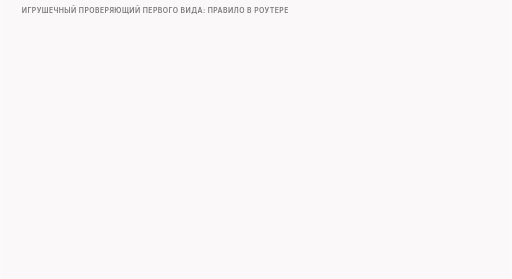
t = 0.00 s
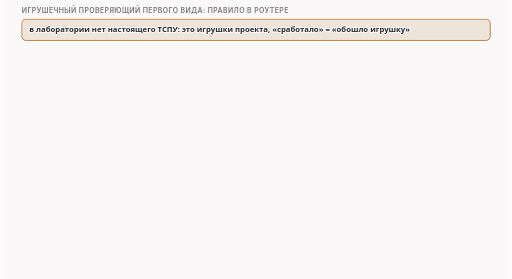
t = 1.45 s
t = 3.36 s: frame unchanged from t = 1.45 s, image omitted
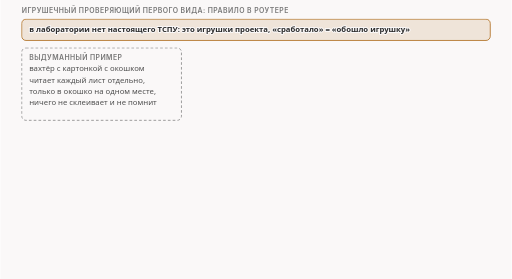
t = 5.34 s
t = 6.23 s: frame unchanged from t = 5.34 s, image omitted
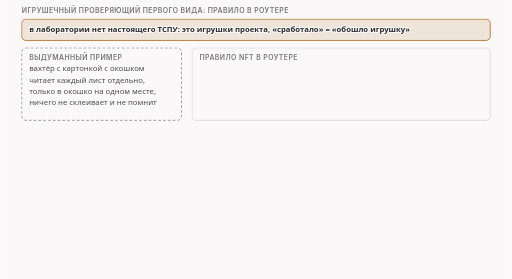
t = 8.34 s

The animated SVG that drew these frames (rendered in a browser with its animation timeline set to each time). Animation: 17 CSS @keyframes rules; frames cover the first 8.34 s, repeats indefinitely.

<svg xmlns="http://www.w3.org/2000/svg" class="v05-s22-rule-offset" viewBox="0 0 960 524" width="960" height="524" role="img" aria-labelledby="v05-s22-rule-offset-t v05-s22-rule-offset-d">
<title id="v05-s22-rule-offset-t">Правило и одно место</title>
<desc id="v05-s22-rule-offset-d">Игрушечное правило в роутере (игрушка проекта, а не настоящее оборудование) смотрит на каждый пакет к серверу 10.2.0.2, порт 443, по отдельности и сравнивает ровно 15 байт www.example.com с одним фиксированным местом: смещение 97 от начала данных, считая с нуля, то есть 32 байта заголовка TCP плюс 97, это смещение 129 от начала заголовка и 1032 бита в записи правила; 32 байта заголовка это 20 обычных и 12 байт опции времени, и у всех клиентских пакетов нашего теста заголовок такой длины, поэтому место одно и то же; при совпадении пакет выбрасывается или соединение сбрасывается, счётчик считает совпавшие пакеты, а выдуманный вахтёр с картонкой с окошком читает каждый лист отдельно, только в окошко на одном месте, ничего не склеивает и не помнит.</desc>
<style>.v05-s22-rule-offset{--fg:var(--dark,#2b2b2b);--fg2:var(--darkgray,#4e4e4e);--mute:var(--gray,#767676);--line:var(--lightgray,#d4d4d4);--acc:var(--secondary,#1f7fb5);--tint:var(--highlight,rgba(178,225,255,.28));--bg:var(--light,#faf8f8);--rej:#c4372b;--rejt:rgba(196,55,43,.10);--ok:#237a4b;--okt:rgba(35,122,75,.11);--amb:#a8610a;--ambt:rgba(168,97,10,.13)}
@media (prefers-color-scheme:dark){.v05-s22-rule-offset{--fg:var(--dark,#ebebec);--fg2:var(--darkgray,#d4d4d4);--mute:var(--gray,#9a9a9a);--line:var(--lightgray,#4a474a);--acc:var(--secondary,#b2e1ff);--tint:var(--highlight,rgba(178,225,255,.14));--bg:var(--light,#161618);--rej:#ff8f80;--rejt:rgba(255,143,128,.14);--ok:#7fd9a1;--okt:rgba(127,217,161,.13);--amb:#f0b866;--ambt:rgba(240,184,102,.14)}}
.v05-s22-rule-offset .bg{fill:var(--bg)}
.v05-s22-rule-offset text{font-family:var(--bodyFont,'Source Sans 3'),system-ui,-apple-system,'Segoe UI',Roboto,sans-serif;font-size:16px;fill:var(--fg2);paint-order:stroke;stroke:var(--bg);stroke-width:4px;stroke-linejoin:round}
.v05-s22-rule-offset .tk{font-weight:600;fill:var(--fg)}
.v05-s22-rule-offset .sm{font-size:14.5px}
.v05-s22-rule-offset .m{font-family:var(--codeFont,'JetBrains Mono'),ui-monospace,'Cascadia Code',Consolas,monospace;font-size:14.5px}
.v05-s22-rule-offset .mk{font-family:var(--codeFont,'JetBrains Mono'),ui-monospace,'Cascadia Code',Consolas,monospace;font-size:14.5px;font-weight:600;fill:var(--fg)}
.v05-s22-rule-offset .hx{font-family:var(--codeFont,'JetBrains Mono'),ui-monospace,'Cascadia Code',Consolas,monospace;font-size:14px;font-weight:600;fill:var(--fg);stroke:none}
.v05-s22-rule-offset .ix{font-family:var(--codeFont,'JetBrains Mono'),ui-monospace,'Cascadia Code',Consolas,monospace;font-size:13px;fill:var(--mute);stroke:none}
.v05-s22-rule-offset .ml{font-family:var(--codeFont,'JetBrains Mono'),ui-monospace,'Cascadia Code',Consolas,monospace;font-size:17px;font-weight:600;fill:var(--fg)}
.v05-s22-rule-offset .cap{font-family:var(--headerFont,Inter),system-ui,-apple-system,'Segoe UI',Roboto,sans-serif;font-size:13px;font-weight:600;letter-spacing:.06em;text-transform:uppercase;fill:var(--mute)}
.v05-s22-rule-offset .mu{fill:var(--mute)}.v05-s22-rule-offset .fg{fill:var(--fg)}.v05-s22-rule-offset .acc{fill:var(--acc)}.v05-s22-rule-offset .rej{fill:var(--rej)}.v05-s22-rule-offset .ok{fill:var(--ok)}.v05-s22-rule-offset .amb{fill:var(--amb)}
.v05-s22-rule-offset .c{text-anchor:middle}.v05-s22-rule-offset .r{text-anchor:end}.v05-s22-rule-offset .ns{stroke:none}
.v05-s22-rule-offset .bx{fill:var(--bg);stroke:var(--line);stroke-width:1.4}
.v05-s22-rule-offset .bxs{fill:var(--bg);stroke:var(--mute);stroke-width:1.4}
.v05-s22-rule-offset .bxa{fill:var(--tint);stroke:var(--acc);stroke-width:1.4}
.v05-s22-rule-offset .bxr{fill:var(--rejt);stroke:var(--rej);stroke-width:1.4}
.v05-s22-rule-offset .bxo{fill:var(--okt);stroke:var(--ok);stroke-width:1.4}
.v05-s22-rule-offset .bxb{fill:var(--ambt);stroke:var(--amb);stroke-width:1.4}
.v05-s22-rule-offset .pl{fill:var(--bg);stroke:var(--fg);stroke-width:1.6}
.v05-s22-rule-offset .fs{fill:var(--mute);fill-opacity:.22;stroke:none}
.v05-s22-rule-offset .bxn{fill:none;stroke:var(--fg);stroke-width:2}
.v05-s22-rule-offset .bxd{fill:none;stroke:var(--mute);stroke-width:1.3;stroke-dasharray:5 4}
.v05-s22-rule-offset .fa{fill:var(--tint);stroke:none}.v05-s22-rule-offset .fr{fill:var(--rejt);stroke:none}.v05-s22-rule-offset .fb{fill:var(--ambt);stroke:none}.v05-s22-rule-offset .fo{fill:var(--okt);stroke:none}
.v05-s22-rule-offset .lm{fill:none;stroke:var(--mute);stroke-width:1.4}
.v05-s22-rule-offset .lmd{fill:none;stroke:var(--mute);stroke-width:1.4;stroke-dasharray:5 4}
.v05-s22-rule-offset .la{fill:none;stroke:var(--acc);stroke-width:2}
.v05-s22-rule-offset .lf{fill:none;stroke:var(--fg2);stroke-width:2}
.v05-s22-rule-offset .lr{fill:none;stroke:var(--rej);stroke-width:2.4}
.v05-s22-rule-offset .lcut{fill:none;stroke:var(--rej);stroke-width:1.8;stroke-dasharray:6 4}
.v05-s22-rule-offset .lb{fill:none;stroke:var(--amb);stroke-width:2}
.v05-s22-rule-offset .lo{fill:none;stroke:var(--ok);stroke-width:2.4}
.v05-s22-rule-offset .hf{fill:var(--fg2)}.v05-s22-rule-offset .ha{fill:var(--acc)}.v05-s22-rule-offset .hr{fill:var(--rej)}.v05-s22-rule-offset .hm{fill:var(--mute)}.v05-s22-rule-offset .hb{fill:var(--amb)}
.v05-s22-rule-offset .fun{fill:var(--tint);stroke:var(--acc);stroke-width:1;stroke-opacity:.55}
.v05-s22-rule-offset .a{animation-duration:48s;animation-timing-function:cubic-bezier(.3,.6,.25,1);animation-iteration-count:infinite;animation-fill-mode:both}
@media (prefers-reduced-motion:reduce){.v05-s22-rule-offset .a{animation:none}.v05-s22-rule-offset .tr{display:none}}
@keyframes v05-s22-rule-offset-k1{0.0%{opacity:0}2.083%{opacity:0}3.021%{opacity:1}96.458%{opacity:1}97.708%{opacity:0}100%{opacity:0}}.v05-s22-rule-offset .e1{animation-name:v05-s22-rule-offset-k1}@keyframes v05-s22-rule-offset-k2{0.0%{opacity:0}8.333%{opacity:0}9.271%{opacity:1}96.458%{opacity:1}97.708%{opacity:0}100%{opacity:0}}.v05-s22-rule-offset .e2{animation-name:v05-s22-rule-offset-k2}@keyframes v05-s22-rule-offset-k3{0.0%{opacity:0}16.667%{opacity:0}17.604%{opacity:1}96.458%{opacity:1}97.708%{opacity:0}100%{opacity:0}}.v05-s22-rule-offset .e3{animation-name:v05-s22-rule-offset-k3}@keyframes v05-s22-rule-offset-k4{0.0%{opacity:0}18.75%{opacity:0}19.688%{opacity:1}96.458%{opacity:1}97.708%{opacity:0}100%{opacity:0}}.v05-s22-rule-offset .e4{animation-name:v05-s22-rule-offset-k4}@keyframes v05-s22-rule-offset-k5{0.0%{opacity:0}22.083%{opacity:0}23.021%{opacity:1}96.458%{opacity:1}97.708%{opacity:0}100%{opacity:0}}.v05-s22-rule-offset .e5{animation-name:v05-s22-rule-offset-k5}@keyframes v05-s22-rule-offset-k6{0.0%{opacity:0}25.417%{opacity:0}26.354%{opacity:1}96.458%{opacity:1}97.708%{opacity:0}100%{opacity:0}}.v05-s22-rule-offset .e6{animation-name:v05-s22-rule-offset-k6}@keyframes v05-s22-rule-offset-k7{0.0%{opacity:0}28.75%{opacity:0}29.688%{opacity:1}96.458%{opacity:1}97.708%{opacity:0}100%{opacity:0}}.v05-s22-rule-offset .e7{animation-name:v05-s22-rule-offset-k7}@keyframes v05-s22-rule-offset-k8{0.0%{opacity:0}32.083%{opacity:0}33.021%{opacity:1}96.458%{opacity:1}97.708%{opacity:0}100%{opacity:0}}.v05-s22-rule-offset .e8{animation-name:v05-s22-rule-offset-k8}@keyframes v05-s22-rule-offset-k9{0.0%{opacity:0}37.5%{opacity:0}38.438%{opacity:1}96.458%{opacity:1}97.708%{opacity:0}100%{opacity:0}}.v05-s22-rule-offset .e9{animation-name:v05-s22-rule-offset-k9}@keyframes v05-s22-rule-offset-k10{0.0%{opacity:0}41.667%{opacity:0}42.604%{opacity:1}96.458%{opacity:1}97.708%{opacity:0}100%{opacity:0}}.v05-s22-rule-offset .e10{animation-name:v05-s22-rule-offset-k10}@keyframes v05-s22-rule-offset-k11{0.0%{opacity:0}43.75%{opacity:0}44.688%{opacity:1}96.458%{opacity:1}97.708%{opacity:0}100%{opacity:0}}.v05-s22-rule-offset .e11{animation-name:v05-s22-rule-offset-k11}@keyframes v05-s22-rule-offset-k12{0.0%{opacity:0}50.0%{opacity:0}50.938%{opacity:1}96.458%{opacity:1}97.708%{opacity:0}100%{opacity:0}}.v05-s22-rule-offset .e12{animation-name:v05-s22-rule-offset-k12}@keyframes v05-s22-rule-offset-k13{0.0%{opacity:0}56.25%{opacity:0}57.188%{opacity:1}96.458%{opacity:1}97.708%{opacity:0}100%{opacity:0}}.v05-s22-rule-offset .e13{animation-name:v05-s22-rule-offset-k13}@keyframes v05-s22-rule-offset-k14{0.0%{opacity:0}59.375%{opacity:0}60.312%{opacity:1}96.458%{opacity:1}97.708%{opacity:0}100%{opacity:0}}.v05-s22-rule-offset .e14{animation-name:v05-s22-rule-offset-k14}@keyframes v05-s22-rule-offset-k15{0.0%{opacity:0}64.583%{opacity:0}65.521%{opacity:1}96.458%{opacity:1}97.708%{opacity:0}100%{opacity:0}}.v05-s22-rule-offset .e15{animation-name:v05-s22-rule-offset-k15}@keyframes v05-s22-rule-offset-k16{0.0%{opacity:0}70.833%{opacity:0}71.771%{opacity:1}96.458%{opacity:1}97.708%{opacity:0}100%{opacity:0}}.v05-s22-rule-offset .e16{animation-name:v05-s22-rule-offset-k16}@keyframes v05-s22-rule-offset-k17{0.0%{opacity:0}79.167%{opacity:0}80.104%{opacity:1}96.458%{opacity:1}97.708%{opacity:0}100%{opacity:0}}.v05-s22-rule-offset .e17{animation-name:v05-s22-rule-offset-k17}</style>
<rect class="bg" x="0" y="0" width="960" height="524"/>
<g><text class="cap" x="40" y="24">игрушечный проверяющий первого вида: правило в роутере</text></g>
<g class="a e1"><rect class="bxb" x="40" y="36" width="880" height="40" rx="8"/><text class="sm tk" x="54" y="61">в лаборатории нет настоящего ТСПУ: это игрушки проекта, «сработало» = «обошло игрушку»</text></g>
<g class="a e2"><rect class="bxd" x="40" y="90" width="300" height="136" rx="8"/><text class="cap" x="54" y="112">выдуманный пример</text><text class="sm" x="54" y="134">вахтёр с картонкой с окошком</text><text class="sm" x="54" y="155">читает каждый лист отдельно,</text><text class="sm" x="54" y="176">только в окошко на одном месте,</text><text class="sm" x="54" y="197">ничего не склеивает и не помнит</text></g>
<g class="a e3"><rect class="bx" x="360" y="90" width="560" height="136" rx="8"/><text class="cap" x="374" y="112">правило nft в роутере</text></g>
<g class="a e4"><text class="sm tk" x="374" y="138">адрес</text><text class="sm" x="460" y="138">сервер 10.2.0.2, порт 443</text></g>
<g class="a e5"><text class="sm tk" x="374" y="159">место</text><text class="sm" x="460" y="159">смещение 97 от начала данных, считая с нуля</text></g>
<g class="a e6"><text class="sm tk" x="374" y="180">ищет</text><text class="sm" x="460" y="180">15 байт www.example.com</text></g>
<g class="a e7"><text class="sm tk" x="374" y="201">делает</text><text class="sm" x="460" y="201">выбрасывает (drop) или сбрасывает соединение (reset)</text></g>
<g class="a e8"><text class="sm tk" x="374" y="222">счётчик</text><text class="sm" x="460" y="222">сколько пакетов совпало</text></g>
<g class="a e9"><text class="ix" x="40" y="250">само правило: ip daddr 10.2.0.2 tcp dport 443 @th,1032,120 0x7777772e6578616d706c652e636f6d counter drop</text></g>
<g class="a e10"><text class="cap" x="40" y="274">один пакет клиента: заголовок и данные</text></g>
<g class="a e11"><rect class="bx" x="40" y="296" width="100" height="34" rx="0"/><rect class="fs" x="40" y="296" width="100" height="34"/><text class="sm c" x="90" y="318">TCP: 32</text><rect class="bx" x="140" y="296" width="780" height="34" rx="0"/><text class="sm mu" x="150" y="318">данные приветствия, 250 байт</text></g>
<g class="a e12"><rect class="fb" x="442.6" y="296" width="46.8" height="34"/><text class="ix c" x="466" y="318">имя</text></g>
<g class="a e13"><rect class="bxn" x="438.6" y="284" width="54.8" height="58" rx="4"/><text class="sm tk c" x="466" y="278">окошко</text></g>
<g class="a e14"><path class="lm" d="M140.0 332L140.0 344"/><text class="ix c" x="140" y="360">0</text><path class="lm" d="M442.6 332L442.6 344"/><text class="ix c" x="442.6" y="360">97</text><path class="lm" d="M489.4 332L489.4 344"/><text class="ix c" x="489.4" y="360">112</text><path class="lm" d="M920.0 332L920.0 344"/><text class="ix c" x="920" y="360">250</text><text class="ix mu r" x="134" y="360">смещение данных:</text></g>
<g class="a e15"><path class="la" d="M40 396L442.6 396"/><path class="la" d="M40 390L40 402"/><path class="la" d="M442.6 390L442.6 402"/><text class="sm tk c" x="241.3" y="418">32 + 97 = 129 байт от начала TCP = 1032 бита</text></g>
<g class="a e16"><text class="ix" x="503.4" y="400">77 77 77 2e 65 78 61 6d 70 6c 65 2e 63 6f 6d</text><text class="ix mu" x="503.4" y="418">= www.example.com, 15 байт, смещения 97–111</text></g>
<g class="a e17"><rect class="bx" x="40" y="438" width="880" height="62" rx="8"/><text class="sm" x="54" y="460">32 = 20 байт обычного заголовка + 12 байт опции времени:</text><text class="sm" x="54" y="482">у всех клиентских пакетов нашего теста заголовок такой длины, поэтому место одно и то же</text></g>
</svg>
